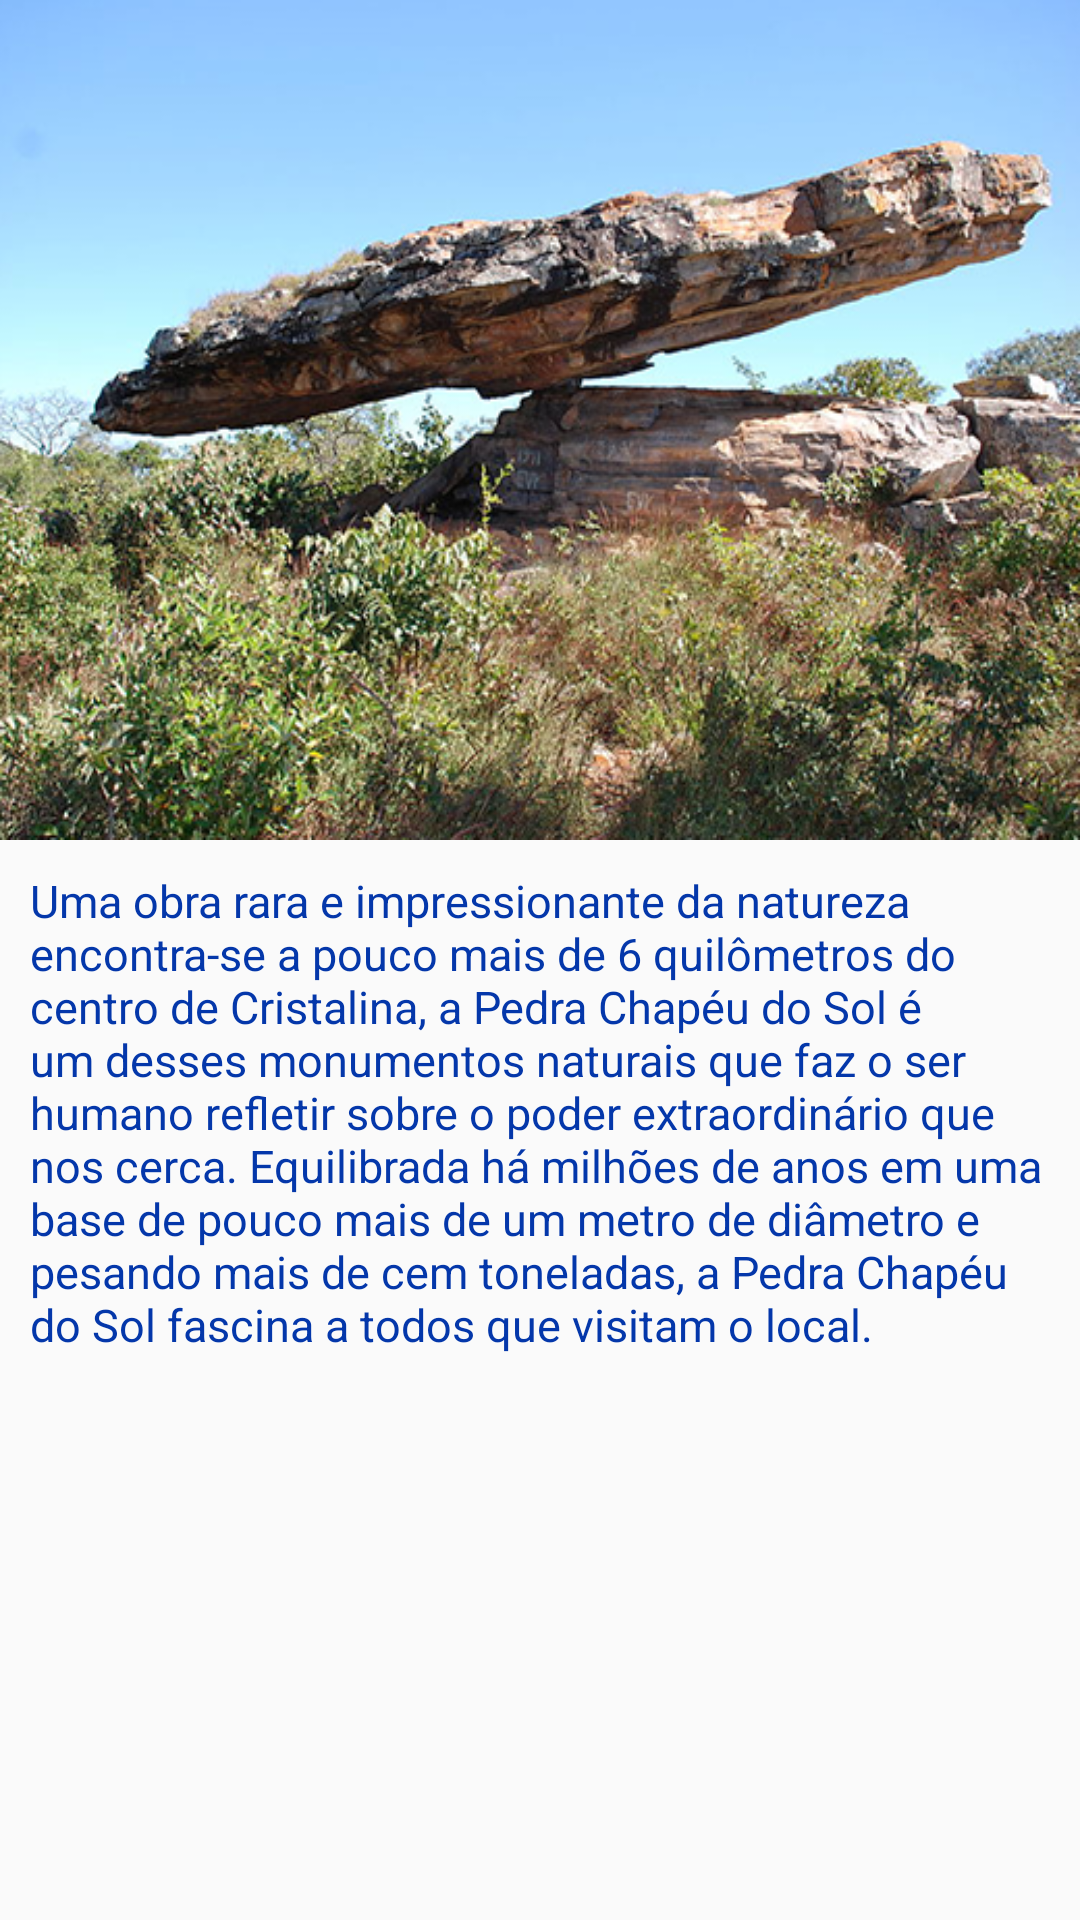

Write the Android layout XML for this screen, with the resource values it uses.
<!-- AndroidManifest.xml: application theme AppTheme -->
<!-- res/layout/lugar_5.xml -->
<?xml version="1.0" encoding="utf-8"?>
<RelativeLayout xmlns:android="http://schemas.android.com/apk/res/android"
    xmlns:tools="http://schemas.android.com/tools"
    android:layout_width="match_parent"
    android:layout_height="match_parent">

    <ScrollView
        android:layout_width="match_parent"
        android:layout_height="match_parent">

        <LinearLayout
            android:layout_width="match_parent"
            android:layout_height="match_parent"
            android:orientation="vertical">

            <ImageView
                android:id="@+id/imageView"
                android:layout_width="match_parent"
                android:layout_height="280dp"
                android:onClick="callImage5"
                android:scaleType="fitXY"
                android:src="@drawable/pedra_chapeu_do_sol" />

            <TextView
                android:id="@+id/textView"
                android:layout_width="match_parent"
                android:layout_height="match_parent"
                android:layout_alignParentBottom="true"
                android:layout_below="@+id/imageView"
                android:paddingBottom="10dp"
                android:paddingLeft="10dp"
                android:paddingRight="10dp"
                android:paddingTop="10dp"
                android:text="@string/lugar_5"
                android:textColor="#0437AA"
                android:textSize="15sp"/>

        </LinearLayout>
    </ScrollView>


</RelativeLayout>
<!-- resources referenced by this layout -->
<resources>
  <!-- drawable pedra_chapeu_do_sol: png bitmap (drawable, 361732 bytes) -->
  <string name="lugar_5">Uma obra rara e impressionante da natureza encontra-se a pouco mais de 6 quilômetros do centro de Cristalina, a Pedra Chapéu do Sol é um desses monumentos naturais que faz o ser humano refletir sobre o poder extraordinário que nos cerca. Equilibrada há milhões de anos em uma base de pouco mais de um metro de diâmetro e pesando mais de cem toneladas, a Pedra Chapéu do Sol fascina a todos que visitam o local.</string>
  <style name="AppTheme" parent="Theme.AppCompat.Light.DarkActionBar">
          
          <item name="colorPrimary">@color/colorPrimary</item>
          <item name="colorPrimaryDark">@color/colorPrimaryDark</item>
          <item name="colorAccent">@color/colorAccent</item>
          <item name="android:textColorSecondary">@color/colorAccent</item>
      </style>
  <color name="colorPrimary">#4caf50</color>
  <color name="colorPrimaryDark">#388e3c</color>
  <color name="colorAccent">#ffeb3b</color>
</resources>
